Run: headless pygame with SDL's dummy video driver; simulated clock (each Clock.tick advances the game by its frame time, no real sleeping); random seed 0; keys injected as events and as key.get_pressed() state; mouse plan: one left click at the window centre at the start of phase 2, then a move to the lower-right quarter at the start of phase 3.
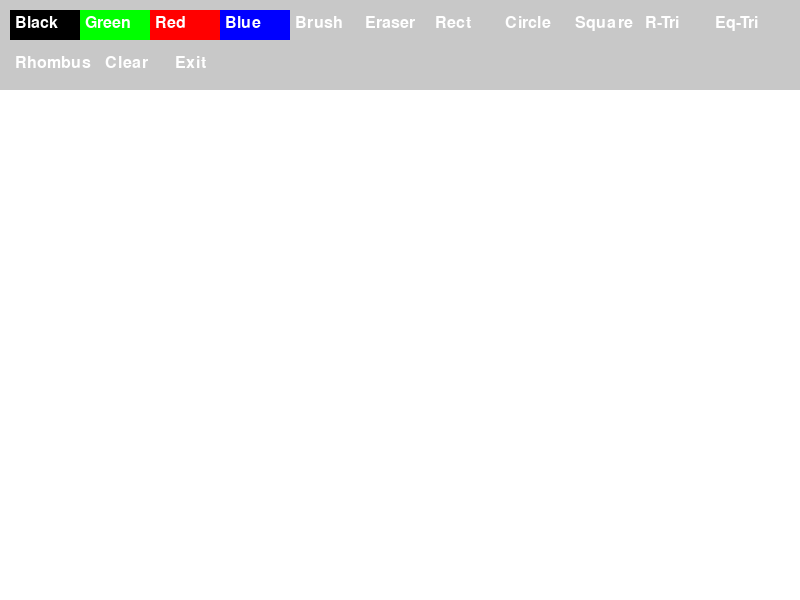
Frame 1 of 4 · flips 1–60 · no input
Frame 2 of 4 · flips 61–180 · clicked the window centre · tapped SPACE, RETURN · held RIGHT (→), D · screen unchanged from frame 1, image omitted
Frame 3 of 4 · flips 181–300 · moved the mouse to the lower-right quarter · held DOWN (↓), S · screen unchanged from frame 2, image omitted
Frame 4 of 4 · flips 301–420 · held LEFT (←), A, UP (↑), W · screen unchanged from frame 3, image omitted

The pygame program that drew these frames:

import pygame
import sys
import math

# ------------ Initialization ------------
pygame.init()

# ------------ Screen settings ------------
width, height = 800, 600
screen = pygame.display.set_mode((width, height))
pygame.display.set_caption('Paint Extended')

# ------------ Colors ------------
white = (255, 255, 255)
black = (0, 0, 0)
green = (0, 255, 0)
red = (255, 0, 0)
blue = (0, 0, 255)
gray = (200, 200, 200)

# ------------ Brush and shape settings ------------
drawing = False
brush_color = black
shape = 'brush'

# ------------ Button class ------------
class Button:
    def __init__(self, x, y, width, height, text, color, action):
        self.rect = pygame.Rect(x, y, width, height)
        self.text = text
        self.color = color
        self.action = action

    def draw(self, screen):
        pygame.draw.rect(screen, self.color, self.rect)
        font = pygame.font.Font(None, 24)
        text_surface = font.render(self.text, True, white)
        screen.blit(text_surface, (self.rect.x + 5, self.rect.y + 5))

    def check_action(self, event):
        if event.type == pygame.MOUSEBUTTONDOWN and self.rect.collidepoint(event.pos):
            self.action()

# ------------ Shape and color selection functions ------------
def set_black():  global brush_color; brush_color = black
def set_green():  global brush_color; brush_color = green
def set_red():    global brush_color; brush_color = red
def set_blue():   global brush_color; brush_color = blue
def set_brush():  global shape; shape = 'brush'
def set_rectangle(): global shape; shape = 'rectangle'
def set_circle(): global shape; shape = 'circle'
def set_eraser(): global shape; shape = 'eraser'
def set_square(): global shape; shape = 'square'
def set_right_triangle(): global shape; shape = 'right_triangle'
def set_equilateral_triangle(): global shape; shape = 'equilateral_triangle'
def set_rhombus(): global shape; shape = 'rhombus'
def clear_screen(): screen.fill(white)
def exit_app(): pygame.quit(); sys.exit()

# ------------ Button definitions ------------
buttons = [
    Button(10, 10, 70, 30, 'Black', black, set_black),
    Button(80, 10, 70, 30, 'Green', green, set_green),
    Button(150, 10, 70, 30, 'Red', red, set_red),
    Button(220, 10, 70, 30, 'Blue', blue, set_blue),
    Button(290, 10, 70, 30, 'Brush', gray, set_brush),
    Button(360, 10, 70, 30, 'Eraser', gray, set_eraser),
    Button(430, 10, 70, 30, 'Rect', gray, set_rectangle),
    Button(500, 10, 70, 30, 'Circle', gray, set_circle),
    Button(570, 10, 70, 30, 'Square', gray, set_square),
    Button(640, 10, 70, 30, 'R-Tri', gray, set_right_triangle),
    Button(710, 10, 85, 30, 'Eq-Tri', gray, set_equilateral_triangle),
    Button(10, 50, 85, 30, 'Rhombus', gray, set_rhombus),
    Button(100, 50, 70, 30, 'Clear', gray, clear_screen),
    Button(170, 50, 70, 30, 'Exit', gray, exit_app)
]

# ------------ Initial screen clear ------------
clear_screen()

# ------------ Main game loop ------------
while True:
    for event in pygame.event.get():
        if event.type == pygame.QUIT:
            exit_app()
        if event.type == pygame.MOUSEBUTTONDOWN and event.button == 1:
            drawing = True
        if event.type == pygame.MOUSEBUTTONUP and event.button == 1:
            drawing = False
        for button in buttons:
            button.check_action(event)

    mouse_x, mouse_y = pygame.mouse.get_pos()

    # ------------ Drawing shapes when mouse is pressed below toolbar ------------
    if drawing and mouse_y > 90:
        if shape == 'brush':
            pygame.draw.circle(screen, brush_color, (mouse_x, mouse_y), 5)
        elif shape == 'rectangle':
            pygame.draw.rect(screen, brush_color, (mouse_x - 50, mouse_y - 25, 100, 50), 2)
        elif shape == 'circle':
            pygame.draw.circle(screen, brush_color, (mouse_x, mouse_y), 40, 2)
        elif shape == 'square':
            pygame.draw.rect(screen, brush_color, (mouse_x - 40, mouse_y - 40, 80, 80), 2)
        elif shape == 'right_triangle':
            points = [(mouse_x, mouse_y), (mouse_x, mouse_y + 80), (mouse_x + 80, mouse_y + 80)]
            pygame.draw.polygon(screen, brush_color, points, 2)
        elif shape == 'equilateral_triangle':
            height_triangle = int(80 * math.sqrt(3) / 2)
            points = [
                (mouse_x, mouse_y - height_triangle // 2),
                (mouse_x - 40, mouse_y + height_triangle // 2),
                (mouse_x + 40, mouse_y + height_triangle // 2)
            ]
            pygame.draw.polygon(screen, brush_color, points, 2)
        elif shape == 'rhombus':
            points = [
                (mouse_x, mouse_y - 50),
                (mouse_x - 30, mouse_y),
                (mouse_x, mouse_y + 50),
                (mouse_x + 30, mouse_y)
            ]
            pygame.draw.polygon(screen, brush_color, points, 2)
        elif shape == 'eraser':
            pygame.draw.circle(screen, white, (mouse_x, mouse_y), 10)

    # ------------ Draw the toolbar ------------
    pygame.draw.rect(screen, gray, (0, 0, width, 90))
    for button in buttons:
        button.draw(screen)

    pygame.display.flip()
